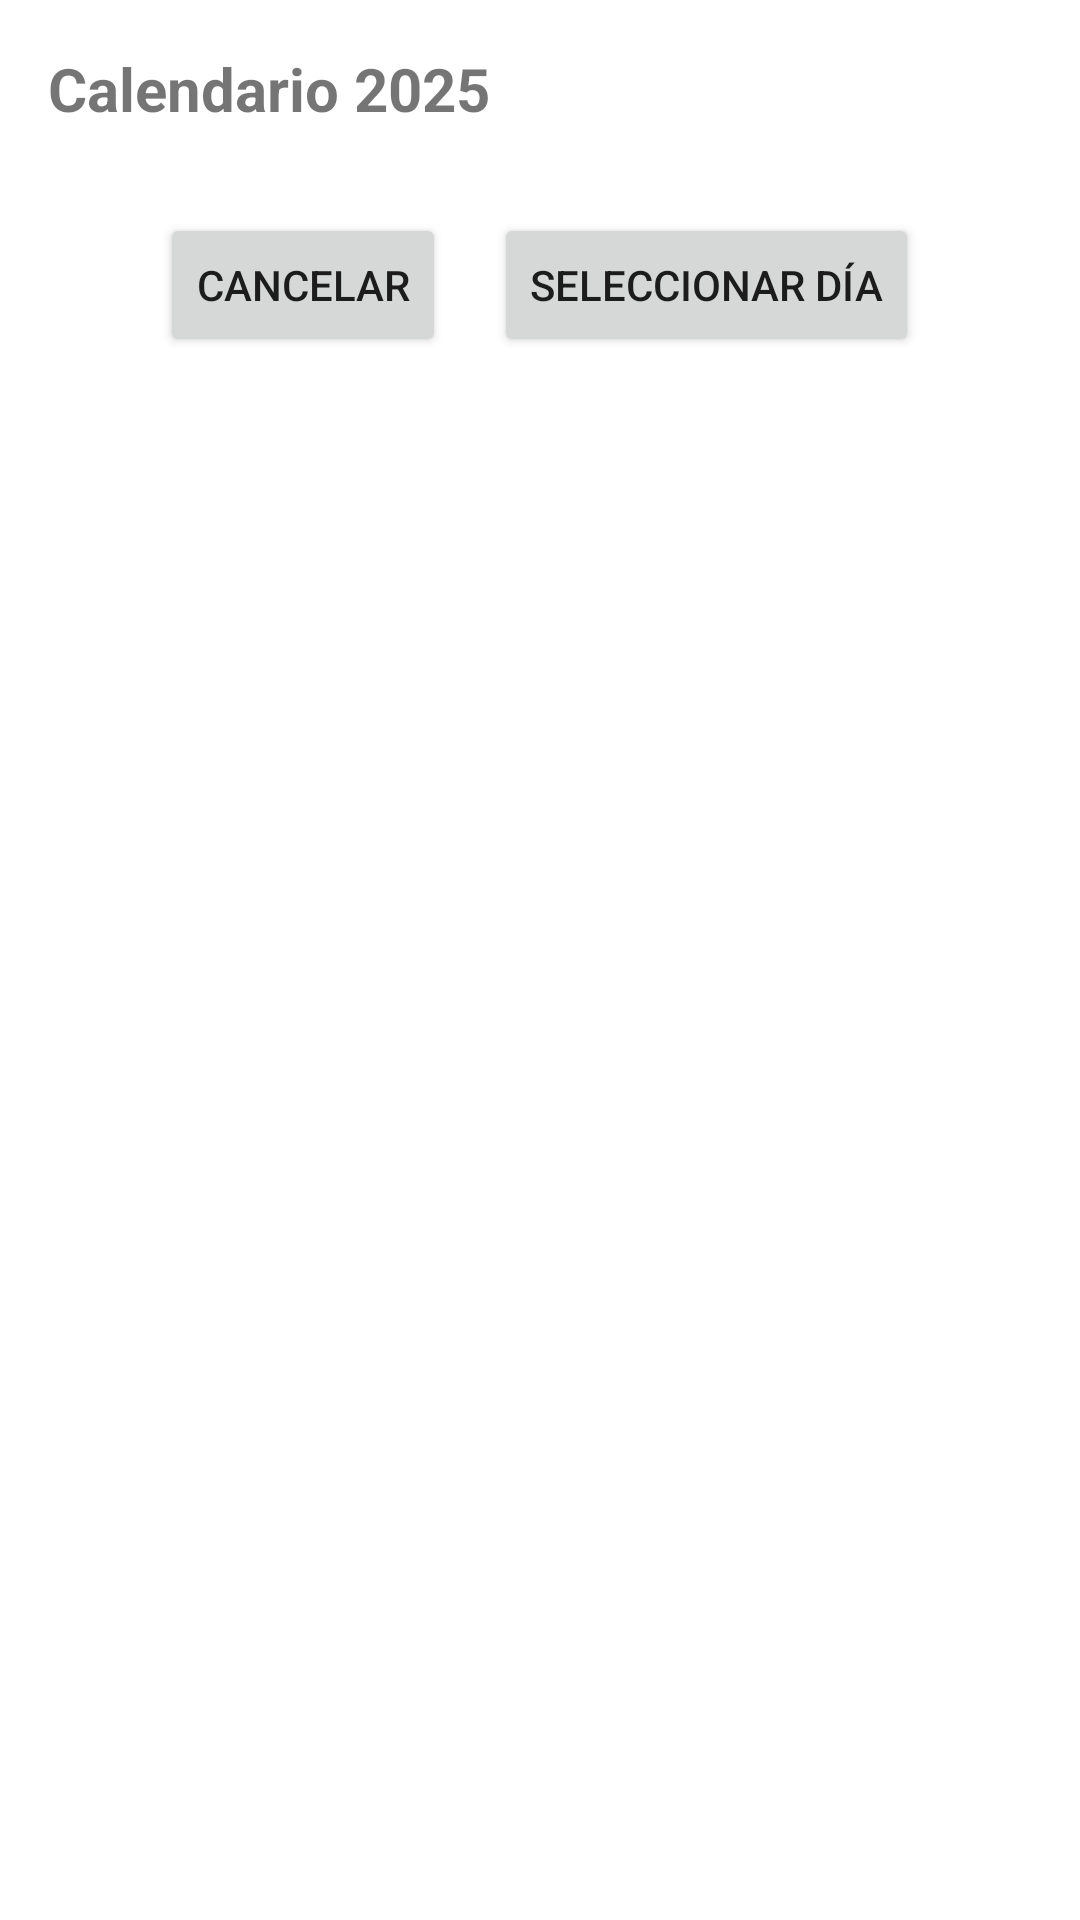

Layout XML and referenced resources for this Android screen:
<!-- AndroidManifest.xml: application theme Theme.CitasBrenda -->
<!-- res/layout/activity_calendar.xml -->
<?xml version="1.0" encoding="utf-8"?>
<ScrollView xmlns:android="http://schemas.android.com/apk/res/android"
    android:layout_width="match_parent"
    android:layout_height="match_parent">

    <LinearLayout
        android:layout_width="match_parent"
        android:layout_height="wrap_content"
        android:orientation="vertical"
        android:padding="16dp">

        <TextView
            android:layout_width="wrap_content"
            android:layout_height="wrap_content"
            android:text="Calendario 2025"
            android:textSize="20sp"
            android:textStyle="bold"
            android:layout_marginBottom="12dp" />

        <ImageView
            android:layout_width="match_parent"
            android:layout_height="wrap_content"
            android:src="@drawable/calendar2025"
            android:adjustViewBounds="true"
            android:layout_marginBottom="16dp" />

        <LinearLayout
            android:layout_width="match_parent"
            android:layout_height="wrap_content"
            android:orientation="horizontal"
            android:gravity="center">

            <Button
                android:id="@+id/btnCancelar"
                android:layout_width="wrap_content"
                android:layout_height="48dp"
                android:text="Cancelar"
                android:layout_marginEnd="16dp" />

            <Button
                android:id="@+id/btnSeleccionar"
                android:layout_width="wrap_content"
                android:layout_height="48dp"
                android:text="Seleccionar día" />
        </LinearLayout>

    </LinearLayout>
</ScrollView>
<!-- resources referenced by this layout -->
<resources>
  <style name="Theme.CitasBrenda" parent="Theme.MaterialComponents.DayNight.NoActionBar">
          <item name="colorPrimary">@color/brand_beige</item>
          <item name="android:statusBarColor">@color/brand_black</item>
      </style>
  <color name="brand_beige">#F2E6D0</color>
  <color name="brand_black">#000000</color>
</resources>
